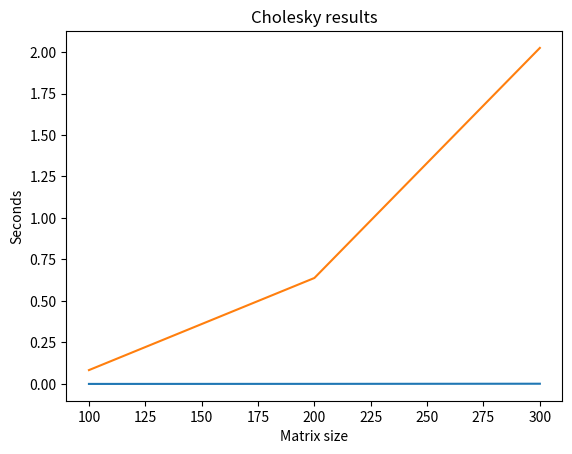

Source code (Python):
import numpy as np
import math
import time
import matplotlib . pyplot as plt

size = 3
start_time = time.time()

A_size = np.linspace(100,100*size, num = size)
my_time = [0]*size
np_time = [0]*size

for count in range(1,size+1):


	print('MATRIX SIZE: ', count*100)

	#////////Input data//////////#
	n = 100*count
	L = np.tril(np.random.rand(n, n))
	for i in range(0,n):
		L[i][i] = 456
	A = L.dot(np.transpose( L ))
	f = np.random.rand(n)
	x = [0] * n
	#////////////////////////////#



	#START TIME
	start_time = time.time()	

	#NUMPY solution
	S = np.linalg.cholesky(A)
	np_time[count - 1] = time.time() - start_time
	print('NUMPY TIME: ', np_time[count - 1])

	#Make lower triangular L to create A = LL^T
	L = np.tril(np.random.rand(n, n))



	#START TIME
	start_time = time.time()

	#MY CHOLESKY METHOD
	s = 0
	for j in range(0,n):
		for i in range(j,n):
			s = 0
			if (i == j):
				for k in range(0,j):
					s += (L[j][k] * L[i][k])
				L[i][j] = math.sqrt(A[j][i] - s)
				continue
			for k in range(0,j):
				s += L[j][k]*L[i][k]
			L[i][j] = (A[j][i] - s)/L[j][j]



	#Calculate my time
	my_time[count - 1] = time.time() - start_time
	print('MY TIME: ', my_time[count - 1])

	#My solution
	A = L.dot(np.transpose( L ))#My solution
	B = S.dot(np.transpose( S ))#numpy solution
	print ('SAME? ANSWER:', np.allclose(A,B), '\n')

plt.title('Cholesky results')
plt.plot (A_size, np_time , label = 'Numpy')
plt.plot (A_size, my_time , label = 'Cholesky')
plt.ylabel('Seconds')
plt.xlabel('Matrix size')
plt.show ()
